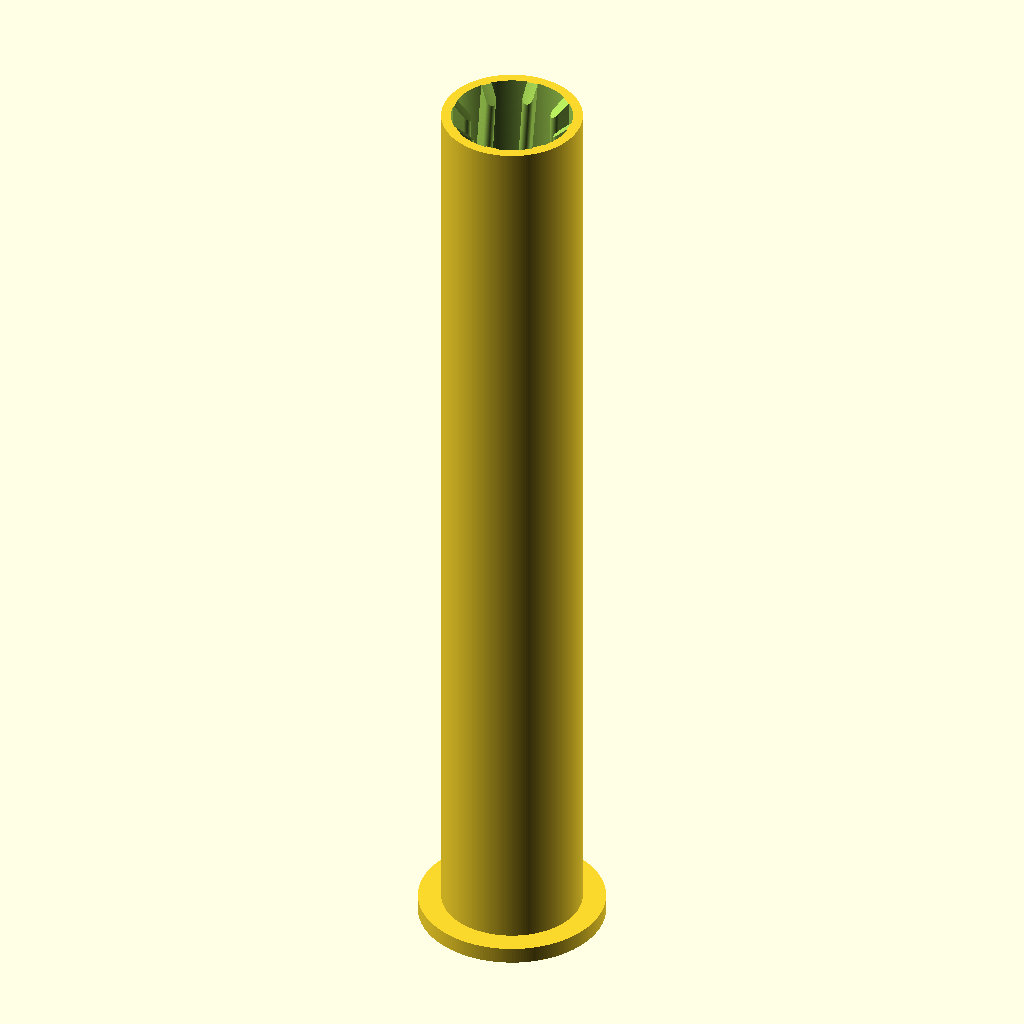
Cell 1 — every parameter at its default value.
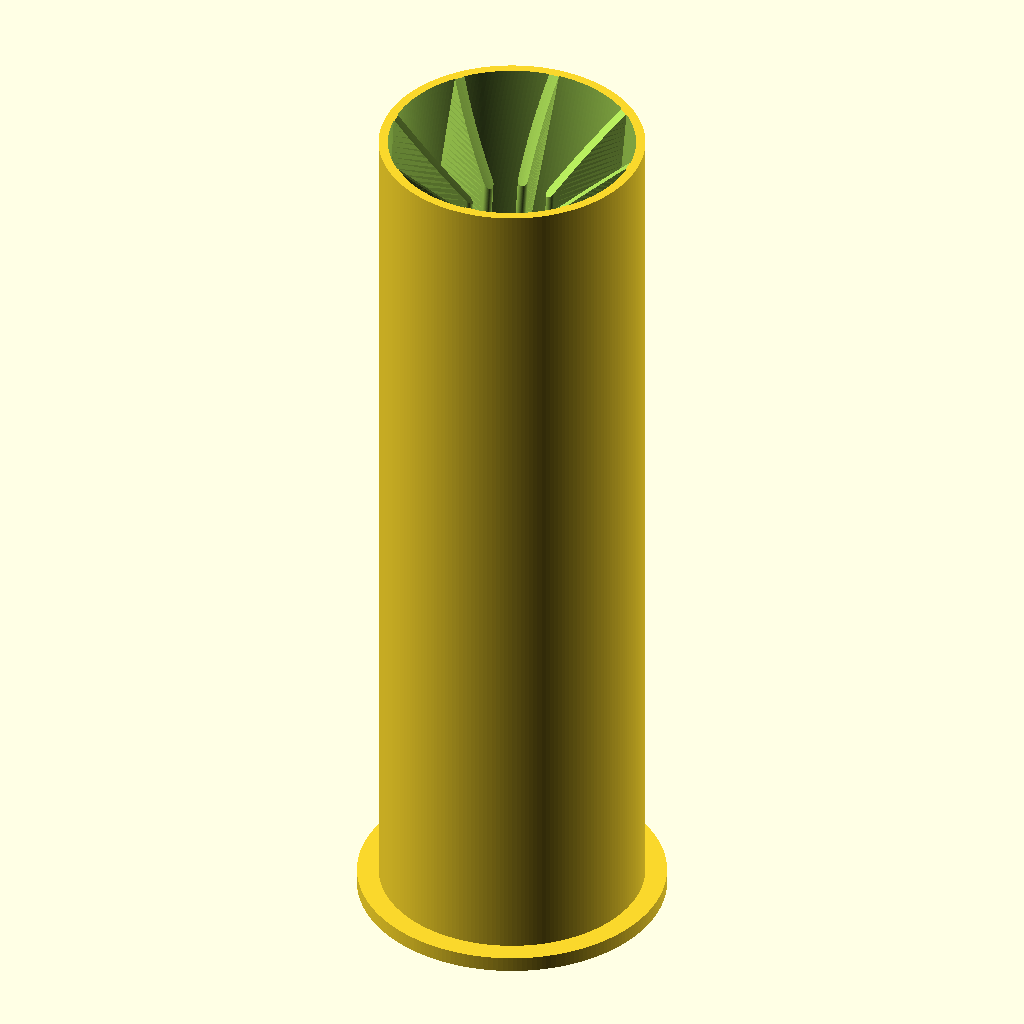
Cell 2: outerD = 26 (everything else at default).
The same orthographic view direction (rotation 55°, 0°, 25°; colour scheme Cornfield) for every cell, with the view re-fitted per cell, so scale and position can differ between cells.
OpenSCAD source file openscad/Printables/adaptador_pilha.scad:
cli=-0.15;   // internal cleareance
clo=0.2;    // external cleareance

// outer diameter in mm
outerD=13;
thick=1;
// inner diameter in mm
innerD=8;

// height in mm
Height=76;   //  y40 e x76
base_height=1.5;
base_width=outerD+4;

/******************************************/
D=outerD-thick*2;
H=Height+10;  

// number of spikes
N = 8;

// twist of blades in deg
blade_twist = 45;

//resolution
$fn  = 200;
/******************************************/
//bushing();

bearing();

   
module bearing(){
    //translate([-outerD/2-1, 0, 0])
    {
        /* body */
        translate([0,0,base_height])
        difference(){          
            cylinder(d=outerD-clo, h=H-.1);
            
            translate([0,0,H/2-.01])        
            bushing();
        }
        
        /* base */
        difference(){
            cylinder(d=base_width, h=base_height);

            translate([0,0,-.1])
            cylinder(d=(outerD+innerD)/2, h=base_height*2);
        }
        /**/
    }
}

module bushing() {
    /* base */
    translate([0,0,-H/2])
    cylinder (d1 = D, d2 = innerD+cli, h = (D-innerD)/2, center = false); 
    /* top */
    translate([0,0,H/2-((D-innerD)/2)])
    cylinder (d1 = innerD+cli, d2 = D, h = (D-innerD)/2, center = false); 
    
    /* middle */
    hull(){
        translate([0,0,-H/6-((D-innerD)/2)])
        cylinder (d1 = innerD+cli, d2 = D, h = (D-innerD)/2, center = false); 
        translate([0,0,H/6])
        cylinder (d1 = D, d2 = innerD+cli, h = (D-innerD)/2, center = false); 
    }
    /* lower */
    translate([0,0,-H/6])
    linear_extrude(height = 2*H/3, center = true, convexity = 10, twist = blade_twist, slices = 100)
    difference() {
        circle (d = D);
         
        for ( i = [0 : 360/N : 360] ) {
           rotate ([0,0,i]) spike();
        }
    }
    /* upper */
    ang=5;
    translate([0,0,H/6])
    linear_extrude(height = 2*H/3, center = true, convexity = 10, twist = blade_twist, slices = 100)
    difference() {
        circle (d = D);
         
        for ( i = [0 : 360/N : 360] ) {
           rotate ([0,0,i+ang]) spike();
        }
    }
    /**/
} 
module spike() {
    w=1;
    translate ([innerD/2+cli/2+w/2, 0,0])
    {
        circle(d=w);
        translate([0,-w/2,0])
        square([(D-innerD)/2,w]);
    }
}
Parameter table extracted from the source (name, type, default, range or options):
cli: number, default -0.15
clo: number, default 0.2
outerD: number, default 13
thick: number, default 1
innerD: number, default 8
Height: number, default 76
base_height: number, default 1.5
N: number, default 8
blade_twist: number, default 45
